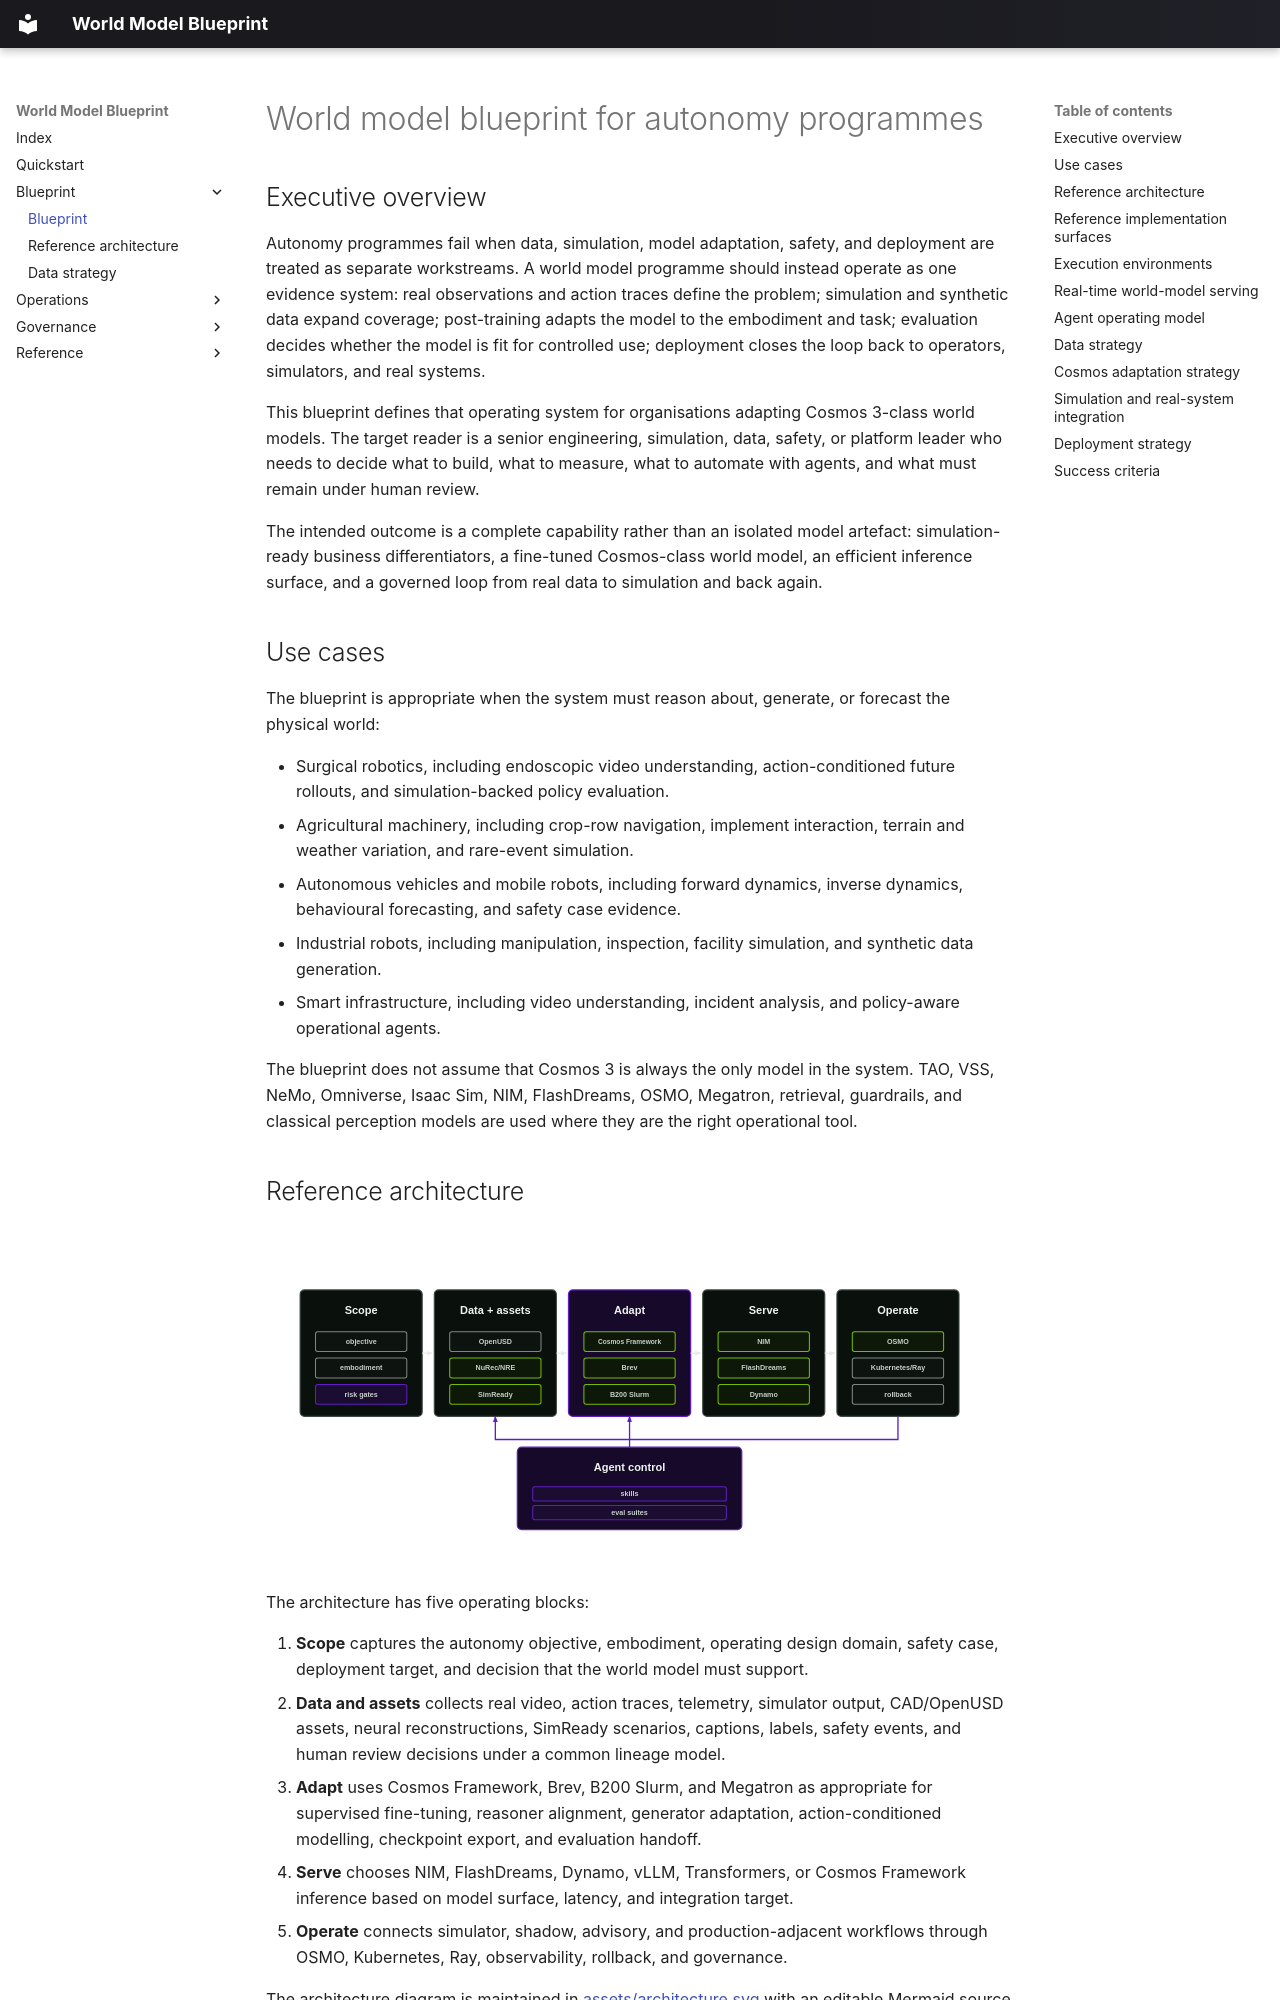

repository: hcltech-robotics/world-model-blueprint · page: blueprint/index.html · generator: mkdocs

# World model blueprint for autonomy programmes

## Executive overview

Autonomy programmes fail when data, simulation, model adaptation, safety, and deployment are treated as separate workstreams. A world model programme should instead operate as one evidence system: real observations and action traces define the problem; simulation and synthetic data expand coverage; post-training adapts the model to the embodiment and task; evaluation decides whether the model is fit for controlled use; deployment closes the loop back to operators, simulators, and real systems.

This blueprint defines that operating system for organisations adapting Cosmos 3-class world models. The target reader is a senior engineering, simulation, data, safety, or platform leader who needs to decide what to build, what to measure, what to automate with agents, and what must remain under human review.

The intended outcome is a complete capability rather than an isolated model artefact: simulation-ready business differentiators, a fine-tuned Cosmos-class world model, an efficient inference surface, and a governed loop from real data to simulation and back again.

## Use cases

The blueprint is appropriate when the system must reason about, generate, or forecast the physical world:

- Surgical robotics, including endoscopic video understanding, action-conditioned future rollouts, and simulation-backed policy evaluation.
- Agricultural machinery, including crop-row navigation, implement interaction, terrain and weather variation, and rare-event simulation.
- Autonomous vehicles and mobile robots, including forward dynamics, inverse dynamics, behavioural forecasting, and safety case evidence.
- Industrial robots, including manipulation, inspection, facility simulation, and synthetic data generation.
- Smart infrastructure, including video understanding, incident analysis, and policy-aware operational agents.

The blueprint does not assume that Cosmos 3 is always the only model in the system. TAO, VSS, NeMo, Omniverse, Isaac Sim, NIM, FlashDreams, OSMO, Megatron, retrieval, guardrails, and classical perception models are used where they are the right operational tool.

## Reference architecture

<p align="center">
  <img src="../assets/architecture.svg" alt="Simplified world model blueprint architecture" width="920">
</p>

The architecture has five operating blocks:

1. **Scope** captures the autonomy objective, embodiment, operating design domain, safety case, deployment target, and decision that the world model must support.
2. **Data and assets** collects real video, action traces, telemetry, simulator output, CAD/OpenUSD assets, neural reconstructions, SimReady scenarios, captions, labels, safety events, and human review decisions under a common lineage model.
3. **Adapt** uses Cosmos Framework, Brev, B200 Slurm, and Megatron as appropriate for supervised fine-tuning, reasoner alignment, generator adaptation, action-conditioned modelling, checkpoint export, and evaluation handoff.
4. **Serve** chooses NIM, FlashDreams, Dynamo, vLLM, Transformers, or Cosmos Framework inference based on model surface, latency, and integration target.
5. **Operate** connects simulator, shadow, advisory, and production-adjacent workflows through OSMO, Kubernetes, Ray, observability, rollback, and governance.

The architecture diagram is maintained in [assets/architecture.svg](assets/architecture.svg) with an editable Mermaid source in [assets/architecture.mmd](assets/architecture.mmd).
